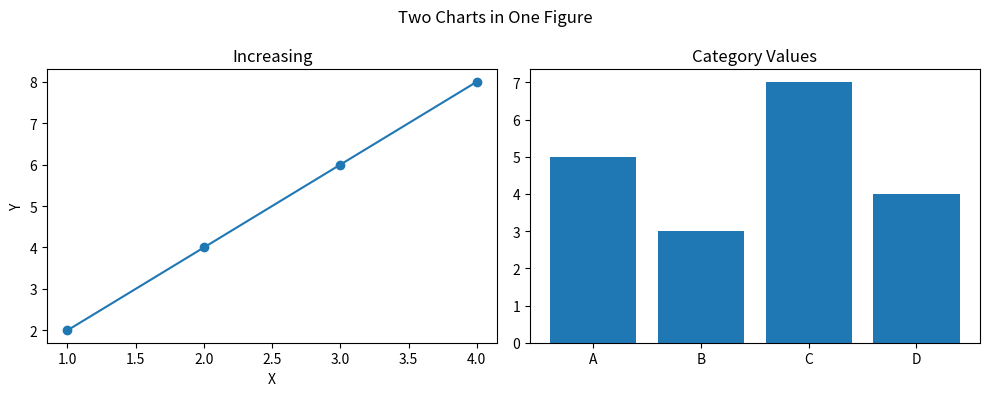

Write the Python code that produced this figure.
import matplotlib.pyplot as plt

x = [1, 2, 3, 4]
fig, axes = plt.subplots(1, 2, figsize=(10, 4))

axes[0].plot(x, [2, 4, 6, 8], marker="o")
axes[0].set_title("Increasing")
axes[0].set_xlabel("X")
axes[0].set_ylabel("Y")

axes[1].bar(["A", "B", "C", "D"], [5, 3, 7, 4])
axes[1].set_title("Category Values")

fig.suptitle("Two Charts in One Figure")
fig.tight_layout()
plt.show()
